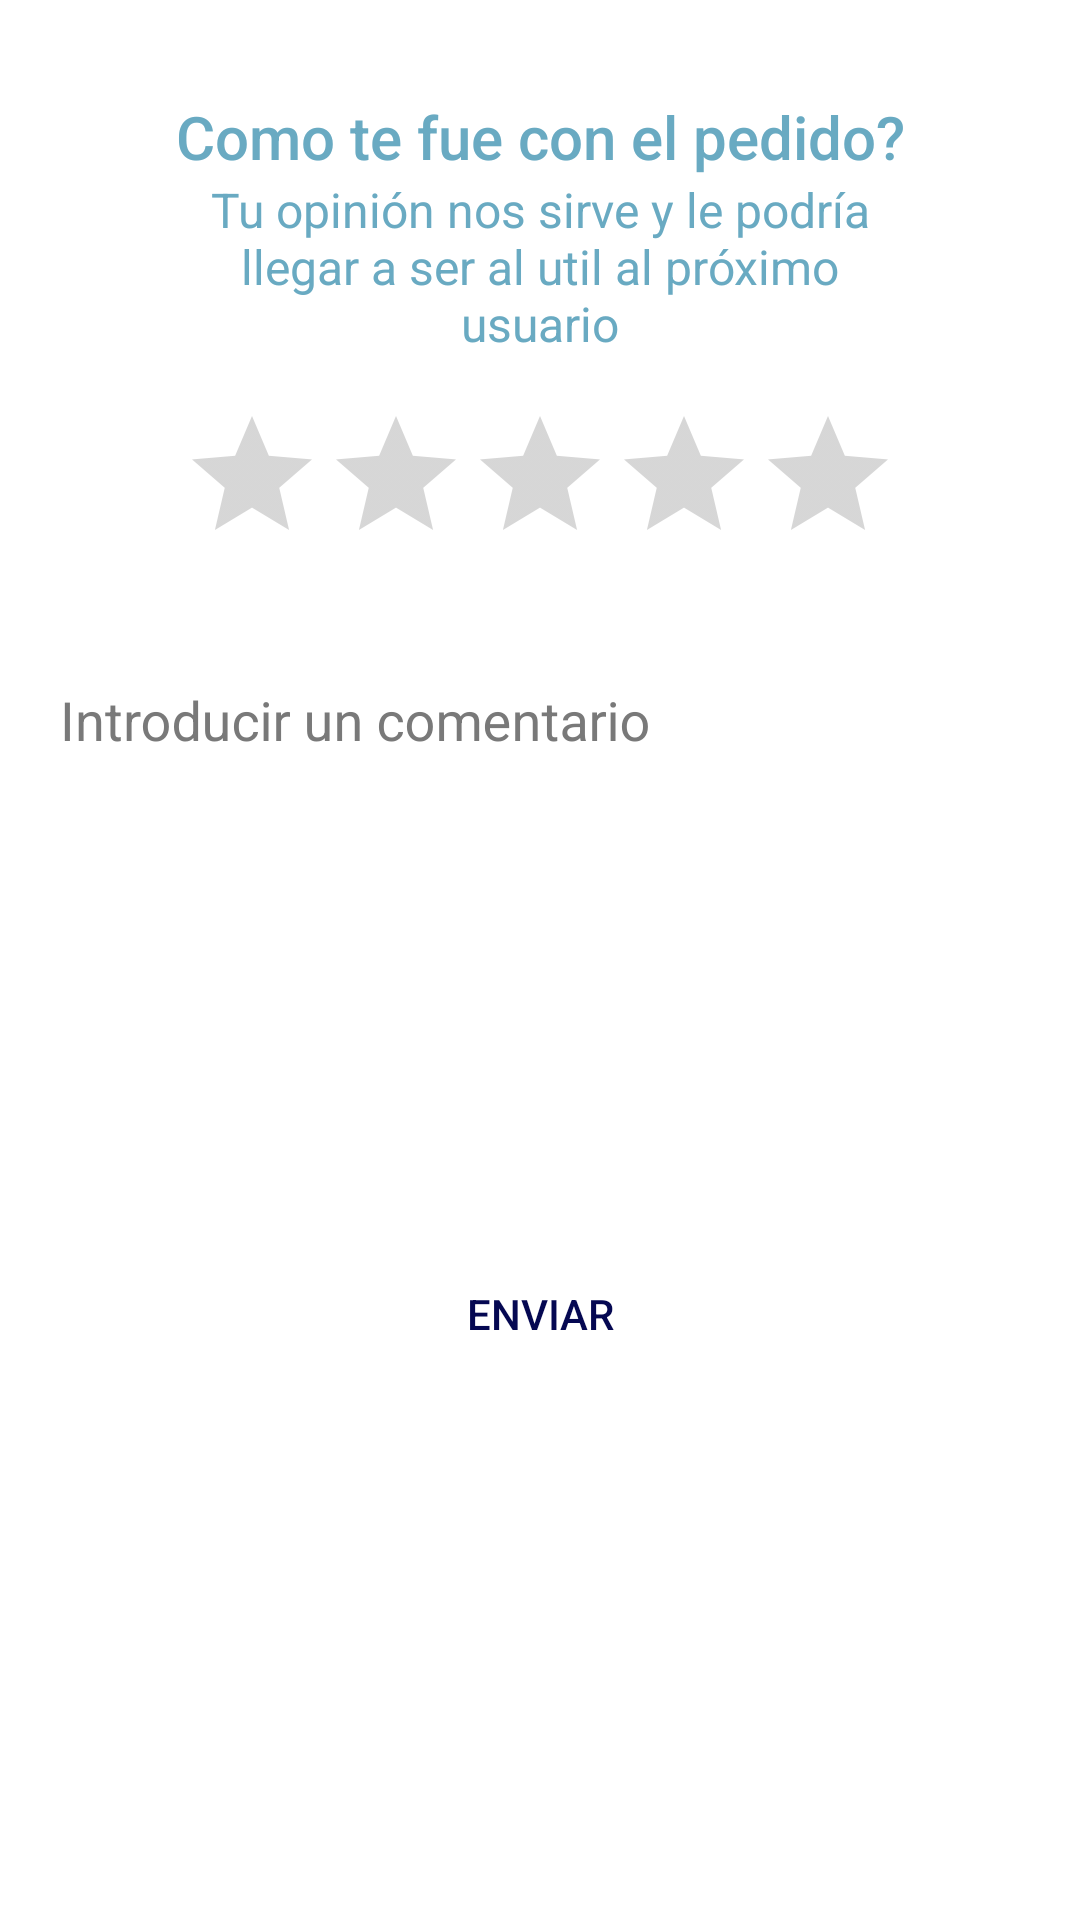

Write the Android layout XML for this screen, with the resource values it uses.
<!-- AndroidManifest.xml: application theme AppTheme -->
<!-- res/layout/comment_modal.xml -->
<?xml version="1.0" encoding="utf-8"?>
<androidx.constraintlayout.widget.ConstraintLayout xmlns:android="http://schemas.android.com/apk/res/android"
    android:layout_width="match_parent"
    android:layout_height="wrap_content"
    android:background="@color/white"
    xmlns:app="http://schemas.android.com/apk/res-auto"
    xmlns:tools="http://schemas.android.com/tools">

    <TextView
        android:id="@+id/modal_title"
        android:layout_marginTop="32dp"
        android:text="Como te fue con el pedido?"
        app:layout_constraintLeft_toLeftOf="parent"
        app:layout_constraintRight_toRightOf="parent"
        app:layout_constraintTop_toTopOf="parent"
        style="@style/TextAppearance.AppCompat.Title"
        android:layout_width="wrap_content"
        android:layout_height="wrap_content" />

    <TextView
        android:id="@+id/modal_subtitle"
        android:text="Tu opinión nos sirve y le podría llegar a ser al util al próximo usuario"
        android:paddingLeft="70dp"
        android:paddingRight="70dp"
        android:textAlignment="center"
        app:layout_constraintLeft_toLeftOf="parent"
        app:layout_constraintRight_toRightOf="parent"
        app:layout_constraintTop_toBottomOf="@+id/modal_title"
        style="@style/TextAppearance.AppCompat.SearchResult.Subtitle"
        android:layout_width="wrap_content"
        android:layout_height="wrap_content" />

    <androidx.appcompat.widget.AppCompatRatingBar
        android:id="@+id/modal_rating"
        app:layout_constraintTop_toBottomOf="@+id/modal_subtitle"
        android:layout_marginTop="16dp"
        app:layout_constraintRight_toRightOf="parent"
        android:stepSize="1"
        android:min="1"
        android:numStars="5"
        android:theme="@style/RatingBar"
        android:progressTint="@color/colorPrimary"
        app:layout_constraintLeft_toLeftOf="parent"
        android:layout_width="wrap_content"
        android:layout_height="wrap_content" />

    <com.google.android.material.textfield.TextInputLayout
        android:id="@+id/modal_text_input"
        android:layout_width="0dp"
        android:layout_marginLeft="16dp"
        android:layout_marginTop="16dp"
        android:layout_marginRight="16dp"
        app:layout_constraintTop_toBottomOf="@id/modal_rating"
        app:layout_constraintLeft_toLeftOf="parent"
        app:layout_constraintRight_toRightOf="parent"
        android:layout_height="wrap_content"
        android:backgroundTint="@color/white"
        android:hint="Introducir un comentario"
        android:textColorHint="@color/gray">

        <EditText
            android:id="@+id/modal_text"
            android:layout_width="match_parent"
            android:layout_height="wrap_content"
            android:inputType="text"
            android:maxLines="1"
            android:textColor="@color/black" />
    </com.google.android.material.textfield.TextInputLayout>

    <TextView
        android:id="@+id/modal_old_comment"
        android:layout_marginLeft="16dp"
        app:layout_constraintLeft_toLeftOf="parent"
        app:layout_constraintRight_toRightOf="parent"
        app:layout_constraintBottom_toBottomOf="parent"
        app:layout_constraintTop_toBottomOf="@+id/modal_rating"
        android:layout_marginBottom="16dp"
        app:layout_goneMarginTop="50dp"
        android:textSize="16sp"
        android:visibility="gone"
        android:paddingLeft="40dp"
        android:paddingRight="40dp"
        android:paddingBottom="32dp"
        android:fontFamily="sans-serif-light"
        android:textAlignment="center"
        tools:text="La comida fue espectacular, lo único, tardaron demasiado, pero la verdad que lo recomiendo un monton"
        android:layout_width="wrap_content"
        android:layout_height="wrap_content" />

    <Button
        android:id="@+id/modal_send"
        android:text="Enviar"
        android:layout_marginTop="8dp"
        app:layout_constraintLeft_toLeftOf="parent"
        app:layout_constraintRight_toRightOf="parent"
        app:layout_constraintTop_toBottomOf="@+id/modal_text_input"
        app:layout_constraintBottom_toBottomOf="parent"
        android:layout_marginBottom="32dp"
        style="@style/Widget.AppCompat.Button.Borderless"
        android:layout_width="wrap_content"
        android:layout_height="wrap_content" />

</androidx.constraintlayout.widget.ConstraintLayout>
<!-- resources referenced by this layout -->
<resources>
  <color name="black">#000000</color>
  <color name="colorPrimary">#015264</color>
  <color name="gray">#797979</color>
  <color name="white">#ffffff</color>
  <style name="RatingBar" parent="Theme.AppCompat">
          <item name="colorControlNormal">@color/gray</item>
          <item name="colorControlActivated">@color/colorPrimary</item>
      </style>
  <style name="AppTheme" parent="Theme.AppCompat.Light.NoActionBar">
          
          <item name="colorPrimary">@color/colorPrimary</item>
          <item name="colorPrimaryDark">@color/colorPrimaryDark</item>
          <item name="colorAccent">@color/colorAccent</item>
  
          <item name="android:actionBarTheme">@style/Foodie.ActionBarTheme</item>
          <item name="windowActionBar">false</item>
          <item name="windowNoTitle">true</item>
          <item name="colorControlNormal">@color/white</item>
          <item name="colorControlActivated">@color/colorAccent</item>
          <item name="android:textColorPrimary">@color/colorAccent</item>
          <item name="android:textColorPrimaryInverse">@color/colorPrimaryDark</item>
          <item name="android:statusBarColor" tools:targetApi="lollipop">
              @color/colorPrimary
          </item>
  
          <item name="android:textColor">@color/colorPrimaryDark</item>
          <item name="actionMenuTextColor">@color/colorAccent</item>
          <item name="android:textColorHint">@color/gray</item>
          <item name="android:windowActivityTransitions">true</item>
      </style>
  <color name="colorPrimaryDark">#050852</color>
  <color name="colorAccent">#69AAC2</color>
  <style name="Foodie.ActionBarTheme" parent="@style/ThemeOverlay.AppCompat.Light">
          
          <item name="android:colorControlNormal">?colorPrimary</item>
          <item name="titleTextColor">@color/black</item>
      </style>
</resources>
